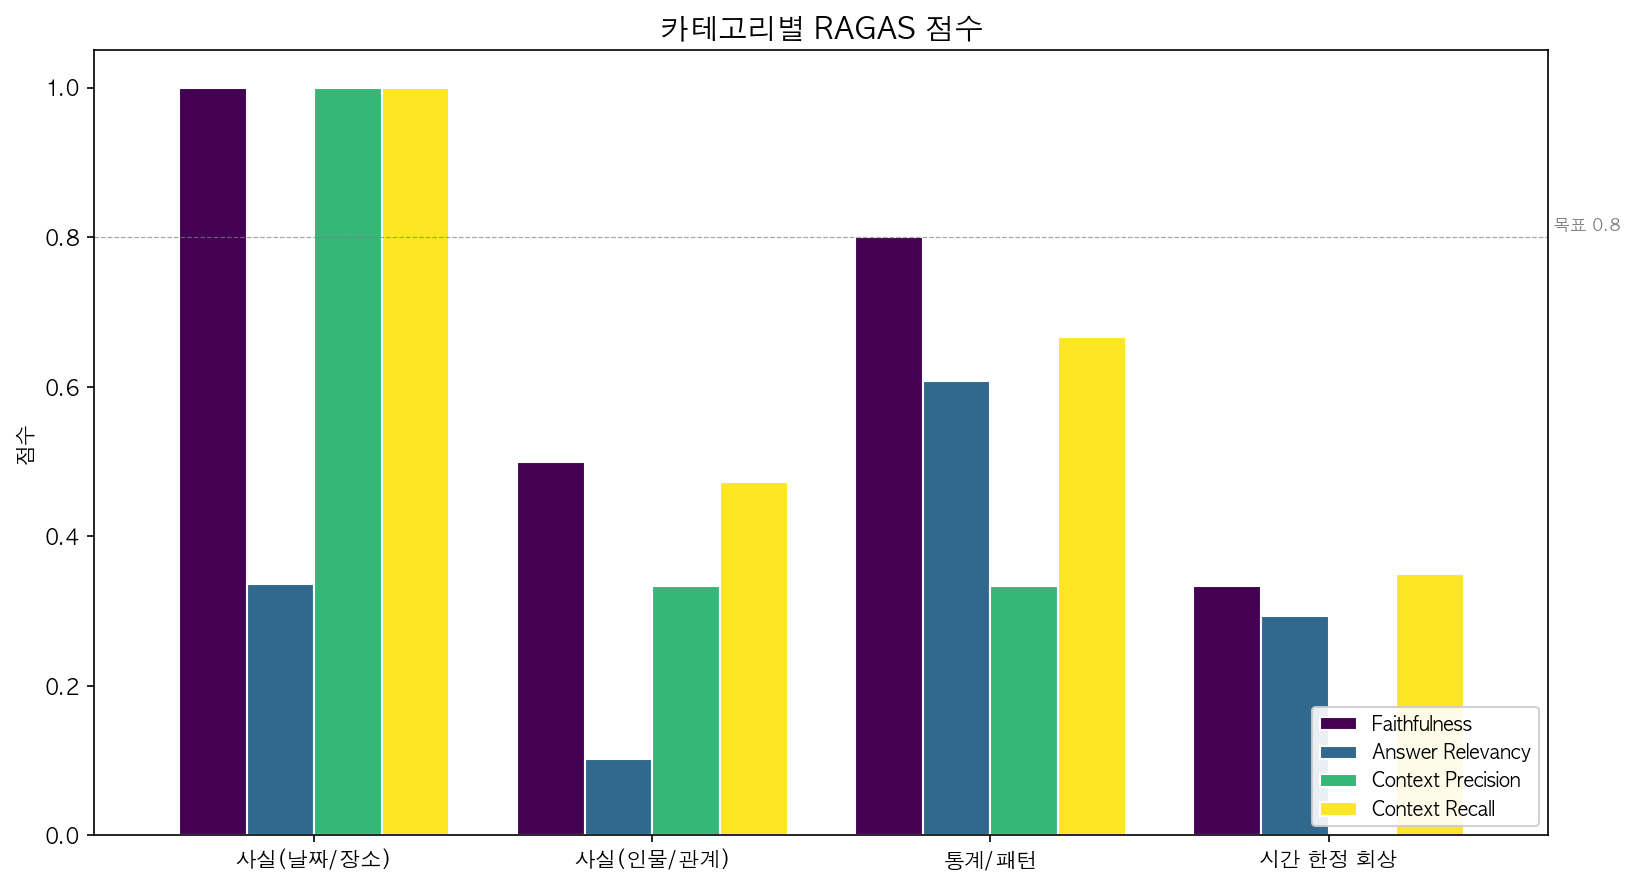

Data behind this chart, as committed beside it:
category, faithfulness, answer_relevancy, context_precision, context_recall
fact_date_place, 1.0, 0.336, 1.0, 1.0
fact_person, 0.5, 0.102, 0.333, 0.472
stat_pattern, 0.8, 0.607, 0.333, 0.667
time_recall, 0.333, 0.293, 0.0, 0.349
